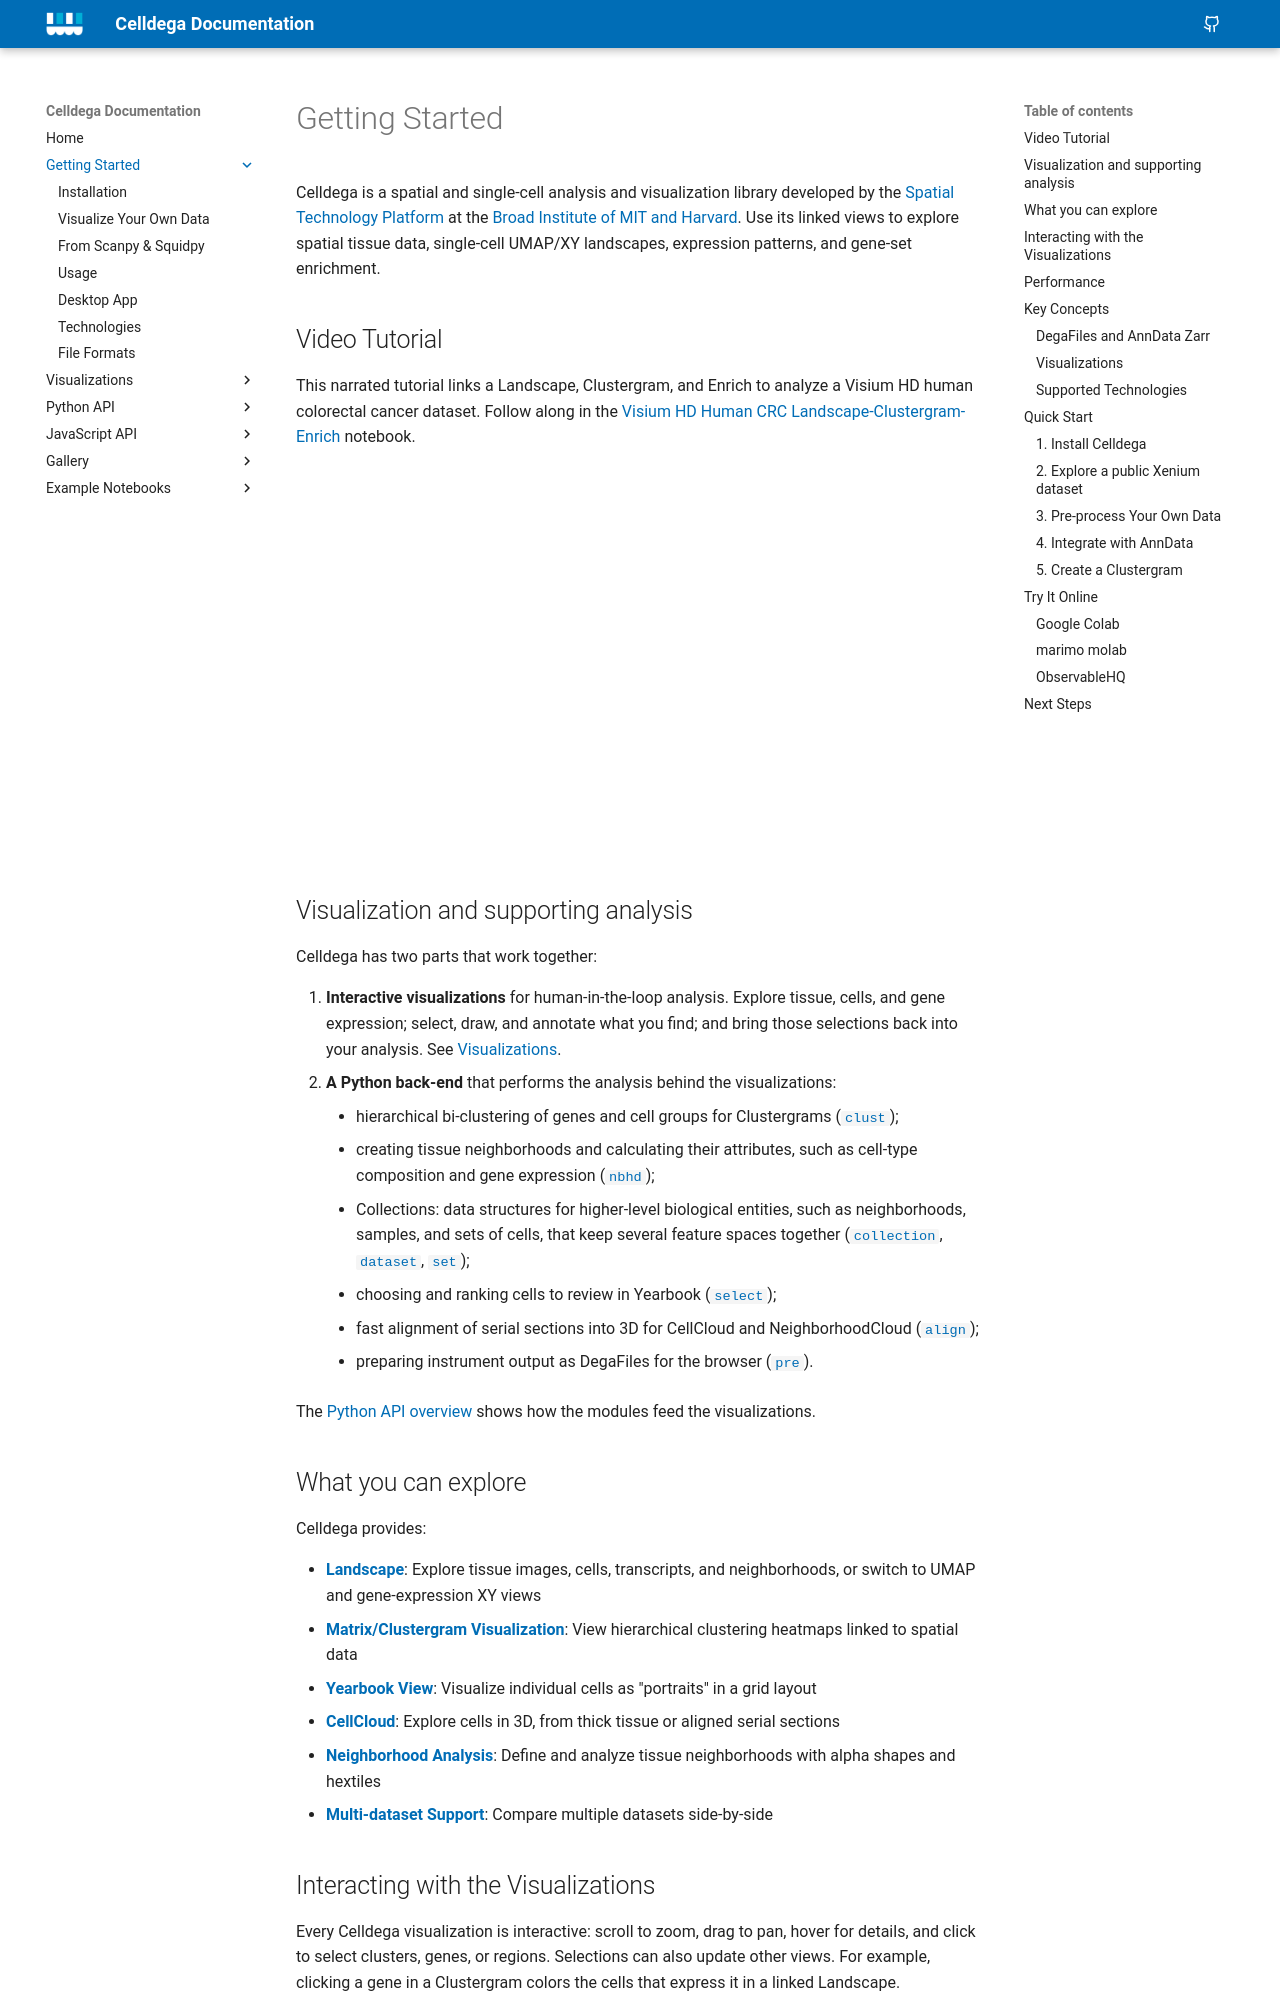

repository: broadinstitute/celldega · page: getting-started/index.html · generator: mkdocs

# Getting Started

Celldega is a spatial and single-cell analysis and visualization library developed by the [Spatial Technology Platform](https://www.broadinstitute.org/spatial-technology-platform) at the [Broad Institute of MIT and Harvard](https://www.broadinstitute.org). Use its linked views to explore spatial tissue data, single-cell UMAP/XY landscapes, expression patterns, and gene-set enrichment.

## Video Tutorial

This narrated tutorial links a Landscape, Clustergram, and Enrich to analyze a Visium HD human colorectal cancer dataset. Follow along in the [Visium HD Human CRC Landscape-Clustergram-Enrich](../examples/tutorial_notebooks/Visium_HD_Human_CRC_Landscape-Clustergram-Enrich.ipynb) notebook.

<div style="position: relative; padding-bottom: 56.25%; height: 0; overflow: hidden; max-width: 100%;">
    <iframe src="https://www.youtube.com/embed/IjGsIykVIUE" title="Visium HD human colorectal cancer tutorial in Celldega" style="position: absolute; top: 0; left: 0; width: 100%; height: 100%; border: 0;" allowfullscreen></iframe>
</div>

## Visualization and supporting analysis

Celldega has two parts that work together:

1. **Interactive visualizations** for human-in-the-loop analysis. Explore tissue,
   cells, and gene expression; select, draw, and annotate what you find; and
   bring those selections back into your analysis. See
   [Visualizations](../visualizations/index.md).
2. **A Python back-end** that performs the analysis behind the visualizations:
    - hierarchical bi-clustering of genes and cell groups for Clustergrams
      ([`clust`](../python/clust/api.md));
    - creating tissue neighborhoods and calculating their attributes, such as
      cell-type composition and gene expression ([`nbhd`](../python/nbhd/api.md));
    - Collections: data structures for higher-level biological entities, such as
      neighborhoods, samples, and sets of cells, that keep several feature spaces
      together ([`collection`](../python/collection/api.md),
      [`dataset`](../python/dataset/api.md), [`set`](../python/set/api.md));
    - choosing and ranking cells to review in Yearbook
      ([`select`](../python/select/api.md));
    - fast alignment of serial sections into 3D for CellCloud and
      NeighborhoodCloud ([`align`](../python/align/api.md));
    - preparing instrument output as DegaFiles for the browser
      ([`pre`](../python/pre/api.md)).

The [Python API overview](../python/index.md) shows how the modules feed the
visualizations.

## What you can explore

Celldega provides:

- **[Landscape](../visualizations/landscape/index.md)**: Explore tissue images, cells, transcripts, and neighborhoods, or switch to UMAP and gene-expression XY views
- **[Matrix/Clustergram Visualization](../visualizations/clustergram.md)**: View hierarchical clustering heatmaps linked to spatial data
- **[Yearbook View](../visualizations/yearbook.md)**: Visualize individual cells as "portraits" in a grid layout
- **[CellCloud](../visualizations/cell-cloud.md)**: Explore cells in 3D, from thick tissue or aligned serial sections
- **[Neighborhood Analysis](../python/nbhd/api.md)**: Define and analyze tissue neighborhoods with alpha shapes and hextiles
- **[Multi-dataset Support](../visualizations/landscape/index.md#multiple-datasets)**: Compare multiple datasets side-by-side
